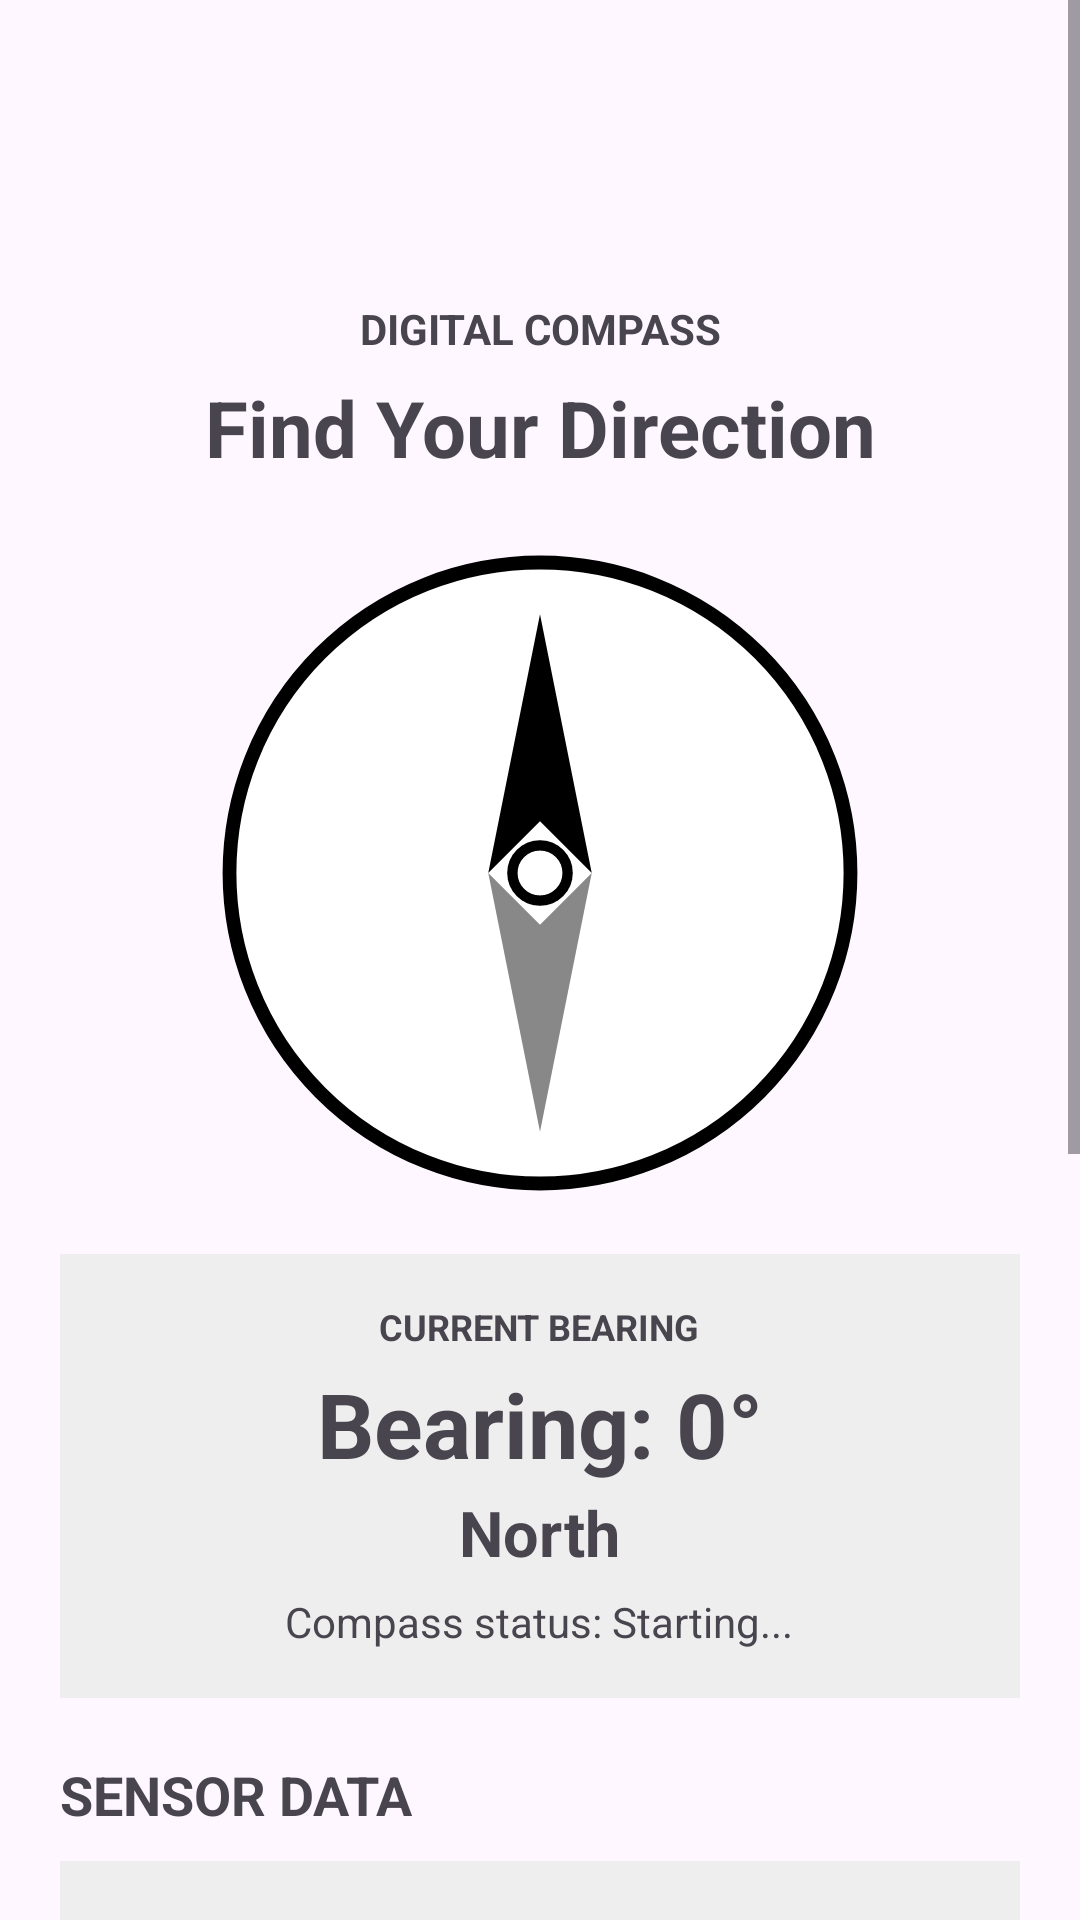

Write the Android layout XML for this screen, with the resource values it uses.
<!-- AndroidManifest.xml: application theme Theme.AndroidApp3 -->
<!-- res/layout/activity_main.xml -->
<?xml version="1.0" encoding="utf-8"?>
<ScrollView
    xmlns:android="http://schemas.android.com/apk/res/android"
    android:layout_width="match_parent"
    android:layout_height="match_parent"
    android:fillViewport="true">

    <LinearLayout
        android:layout_width="match_parent"
        android:layout_height="wrap_content"
        android:orientation="vertical"
        android:padding="20dp">

        

        <androidx.appcompat.widget.Toolbar
            android:id="@+id/toolbar"
            android:layout_width="match_parent"
            android:layout_height="?attr/actionBarSize"
            android:title="@string/compass_title" />


        

        <TextView
            android:layout_width="match_parent"
            android:layout_height="wrap_content"
            android:text="DIGITAL COMPASS"
            android:textSize="14sp"
            android:textStyle="bold"
            android:gravity="center"
            android:layout_marginTop="16dp"
            android:layout_marginBottom="6dp" />

        <TextView
            android:layout_width="match_parent"
            android:layout_height="wrap_content"
            android:text="Find Your Direction"
            android:textSize="26sp"
            android:textStyle="bold"
            android:gravity="center"
            android:layout_marginBottom="16dp" />


        

        <ImageView
            android:id="@+id/compassImage"
            android:layout_width="230dp"
            android:layout_height="230dp"
            android:layout_gravity="center_horizontal"
            android:contentDescription="@string/compass_image_description"
            android:src="@drawable/ic_compass"
            android:scaleType="fitCenter" />


        

        <LinearLayout
            android:layout_width="match_parent"
            android:layout_height="wrap_content"
            android:orientation="vertical"
            android:gravity="center"
            android:padding="16dp"
            android:layout_marginTop="12dp"
            android:layout_marginBottom="8dp"
            android:background="#EEEEEE">

            <TextView
                android:layout_width="wrap_content"
                android:layout_height="wrap_content"
                android:text="CURRENT BEARING"
                android:textSize="12sp"
                android:textStyle="bold" />

            <TextView
                android:id="@+id/bearingText"
                android:layout_width="wrap_content"
                android:layout_height="wrap_content"
                android:text="@string/default_bearing"
                android:textSize="30sp"
                android:textStyle="bold"
                android:layout_marginTop="4dp" />

            <TextView
                android:id="@+id/directionText"
                android:layout_width="wrap_content"
                android:layout_height="wrap_content"
                android:text="@string/default_direction"
                android:textSize="21sp"
                android:textStyle="bold"
                android:layout_marginTop="2dp" />

            <TextView
                android:id="@+id/compassStatusText"
                android:layout_width="wrap_content"
                android:layout_height="wrap_content"
                android:text="@string/compass_status_starting"
                android:textSize="14sp"
                android:layout_marginTop="6dp" />

        </LinearLayout>


        

        <TextView
            android:layout_width="match_parent"
            android:layout_height="wrap_content"
            android:text="SENSOR DATA"
            android:textSize="18sp"
            android:textStyle="bold"
            android:layout_marginTop="12dp"
            android:layout_marginBottom="10dp" />


        

        <LinearLayout
            android:layout_width="match_parent"
            android:layout_height="wrap_content"
            android:orientation="vertical"
            android:padding="16dp"
            android:background="#EEEEEE"
            android:layout_marginBottom="10dp">

            <TextView
                android:layout_width="wrap_content"
                android:layout_height="wrap_content"
                android:text="Accelerometer"
                android:textSize="17sp"
                android:textStyle="bold"
                android:layout_marginBottom="6dp" />

            <TextView
                android:id="@+id/accelerometerText"
                android:layout_width="match_parent"
                android:layout_height="wrap_content"
                android:text="@string/default_accelerometer"
                android:textSize="16sp" />

        </LinearLayout>


        

        <LinearLayout
            android:layout_width="match_parent"
            android:layout_height="wrap_content"
            android:orientation="vertical"
            android:padding="16dp"
            android:background="#EEEEEE"
            android:layout_marginBottom="18dp">

            <TextView
                android:layout_width="wrap_content"
                android:layout_height="wrap_content"
                android:text="Magnetic Field"
                android:textSize="17sp"
                android:textStyle="bold"
                android:layout_marginBottom="6dp" />

            <TextView
                android:id="@+id/magneticFieldText"
                android:layout_width="match_parent"
                android:layout_height="wrap_content"
                android:text="@string/default_magnetic_field"
                android:textSize="16sp" />

        </LinearLayout>


        

        <TextView
            android:layout_width="match_parent"
            android:layout_height="wrap_content"
            android:text="GPS LOCATION"
            android:textSize="18sp"
            android:textStyle="bold"
            android:layout_marginBottom="10dp" />


        <TextView
            android:id="@+id/latitudeText"
            android:layout_width="match_parent"
            android:layout_height="wrap_content"
            android:text="@string/default_latitude"
            android:textSize="16sp"
            android:padding="14dp"
            android:background="#EEEEEE"
            android:layout_marginBottom="8dp" />


        <TextView
            android:id="@+id/longitudeText"
            android:layout_width="match_parent"
            android:layout_height="wrap_content"
            android:text="@string/default_longitude"
            android:textSize="16sp"
            android:padding="14dp"
            android:background="#EEEEEE"
            android:layout_marginBottom="12dp" />


        

        <Button
            android:id="@+id/getLocationButton"
            android:layout_width="match_parent"
            android:layout_height="wrap_content"
            android:text="@string/get_location"
            android:textSize="16sp"
            android:textStyle="bold"
            android:minHeight="54dp"
            android:layout_marginBottom="24dp" />

    </LinearLayout>

</ScrollView>
<!-- resources referenced by this layout -->
<resources>
  <!-- drawable ic_compass (drawable) -->
  <?xml version="1.0" encoding="utf-8"?>
  <vector xmlns:android="http://schemas.android.com/apk/res/android"
      android:width="200dp"
      android:height="200dp"
      android:viewportWidth="200"
      android:viewportHeight="200">
  
      
      <path
          android:fillColor="#FFFFFF"
          android:strokeColor="#000000"
          android:strokeWidth="4"
          android:pathData="
              M100,10
              A90,90 0,1 0,100,190
              A90,90 0,1 0,100,10" />
  
      
      <path
          android:fillColor="#000000"
          android:pathData="
              M100,25
              L115,100
              L100,85
              L85,100
              Z" />
  
      
      <path
          android:fillColor="#888888"
          android:pathData="
              M100,175
              L85,100
              L100,115
              L115,100
              Z" />
  
      
      <path
          android:fillColor="#FFFFFF"
          android:strokeColor="#000000"
          android:strokeWidth="3"
          android:pathData="
              M100,92
              A8,8 0,1 0,100,108
              A8,8 0,1 0,100,92" />
  
  </vector>
  <string name="compass_image_description">Compass</string>
  <string name="compass_status_starting">Compass status: Starting...</string>
  <string name="compass_title">Compass</string>
  <string name="default_accelerometer">Accelerometer
  X: 0.00
  Y: 0.00
  Z: 0.00</string>
  <string name="default_bearing">Bearing: 0°</string>
  <string name="default_direction">North</string>
  <string name="default_latitude">Latitude: Not available</string>
  <string name="default_longitude">Longitude: Not available</string>
  <string name="default_magnetic_field">Magnetic Field
  X: 0.00
  Y: 0.00
  Z: 0.00</string>
  <string name="get_location">GET LOCATION</string>
  <style name="Theme.AndroidApp3" parent="Base.Theme.AndroidApp3" />
  <style name="Base.Theme.AndroidApp3" parent="Theme.Material3.DayNight.NoActionBar">
          
          
      </style>
</resources>
